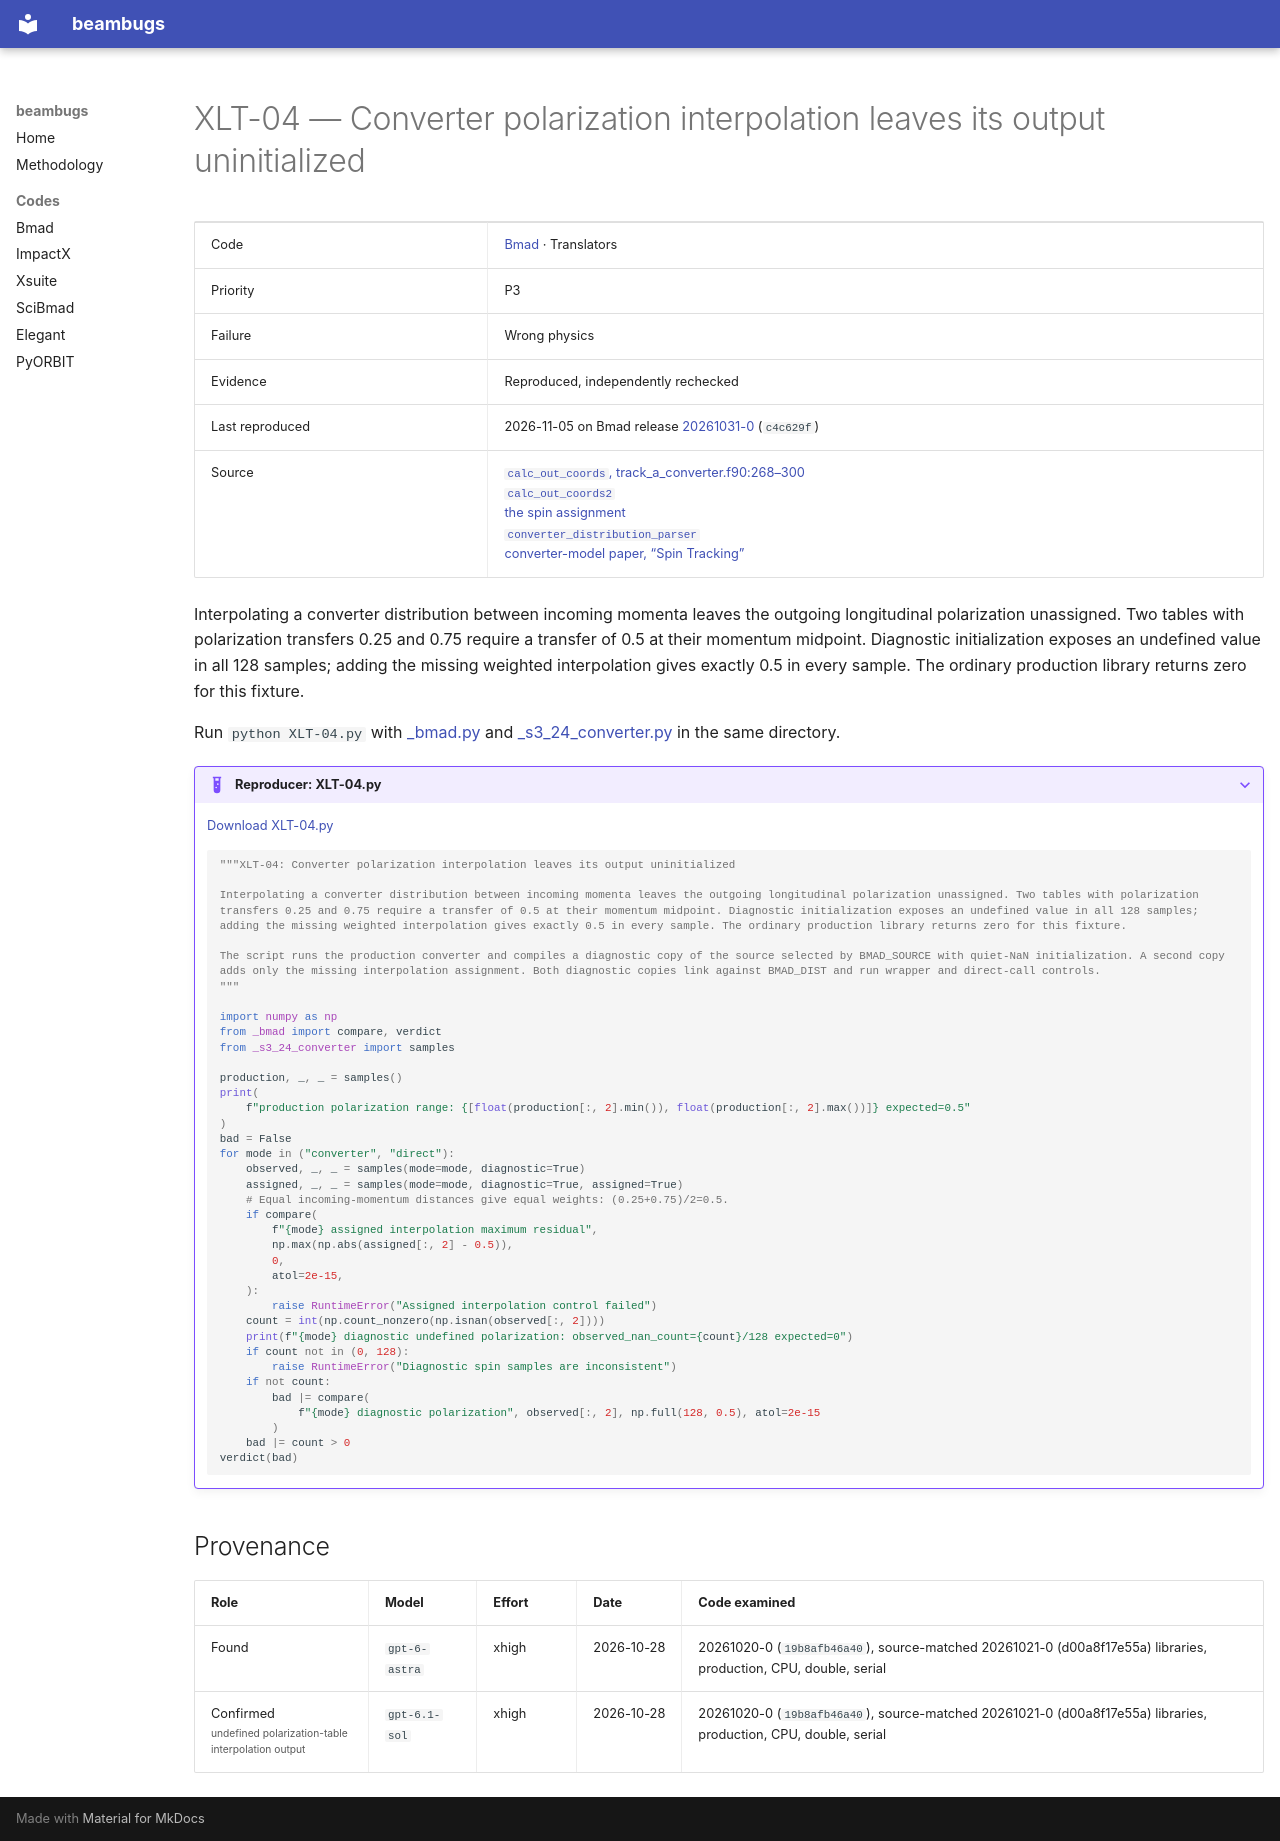

repository: nikitakuklev/beambugs · page: bmad/XLT-04/index.html · generator: mkdocs

---
title: "XLT-04: Converter polarization interpolation leaves its output uninitialized"
hide:
  - toc
---

# XLT-04 — Converter polarization interpolation leaves its output uninitialized

| | |
|---|---|
| Code | [Bmad](../index.md) · Translators |
| Priority | P3 |
| Failure | Wrong physics |
| Evidence | Reproduced, independently rechecked |
| Last reproduced | 2026-11-05 on Bmad release [20261031-0](https://github.com/bmad-sim/bmad-ecosystem/tree/20261031-0) (`c4c629f`) |
| Source | [`calc_out_coords`, track_a_converter.f90:268–300](https://github.com/bmad-sim/bmad-ecosystem/blob/c4c629fc9071d3a56cb1ba5bc714baba65e9c5d3/bmad/low_level/track_a_converter.f90#L268-L300)<br>[`calc_out_coords2`](https://github.com/bmad-sim/bmad-ecosystem/blob/c4c629fc9071d3a56cb1ba5bc714baba65e9c5d3/bmad/low_level/track_a_converter.f90#L332-L335)<br>[the spin assignment](https://github.com/bmad-sim/bmad-ecosystem/blob/c4c629fc9071d3a56cb1ba5bc714baba65e9c5d3/bmad/low_level/track_a_converter.f90#L251-L252)<br>[`converter_distribution_parser`](https://github.com/bmad-sim/bmad-ecosystem/blob/c4c629fc9071d3a56cb1ba5bc714baba65e9c5d3/bmad/parsing/converter_distribution_parser.f90#L172-L201)<br>[converter-model paper, “Spin Tracking”](https://github.com/bmad-sim/bmad-ecosystem/blob/c4c629fc9071d3a56cb1ba5bc714baba65e9c5d3/util_programs/converter_element_modeling/paper/converter.tex#L242-L247) |

Interpolating a converter distribution between incoming momenta leaves the outgoing longitudinal polarization unassigned. Two tables with polarization transfers 0.25 and 0.75 require a transfer of 0.5 at their momentum midpoint. Diagnostic initialization exposes an undefined value in all 128 samples; adding the missing weighted interpolation gives exactly 0.5 in every sample. The ordinary production library returns zero for this fixture.

Run `python XLT-04.py` with [_bmad.py](../helpers/_bmad.py) and [_s3_24_converter.py](../helpers/_s3_24_converter.py) in the same directory.

??? example "Reproducer: XLT-04.py"

    [Download XLT-04.py](XLT-04.py)

    ```python
    """XLT-04: Converter polarization interpolation leaves its output uninitialized

    Interpolating a converter distribution between incoming momenta leaves the outgoing longitudinal polarization unassigned. Two tables with polarization transfers 0.25 and 0.75 require a transfer of 0.5 at their momentum midpoint. Diagnostic initialization exposes an undefined value in all 128 samples; adding the missing weighted interpolation gives exactly 0.5 in every sample. The ordinary production library returns zero for this fixture.

    The script runs the production converter and compiles a diagnostic copy of the source selected by BMAD_SOURCE with quiet-NaN initialization. A second copy adds only the missing interpolation assignment. Both diagnostic copies link against BMAD_DIST and run wrapper and direct-call controls.
    """

    import numpy as np
    from _bmad import compare, verdict
    from _s3_24_converter import samples

    production, _, _ = samples()
    print(
        f"production polarization range: {[float(production[:, 2].min()), float(production[:, 2].max())]} expected=0.5"
    )
    bad = False
    for mode in ("converter", "direct"):
        observed, _, _ = samples(mode=mode, diagnostic=True)
        assigned, _, _ = samples(mode=mode, diagnostic=True, assigned=True)
        # Equal incoming-momentum distances give equal weights: (0.25+0.75)/2=0.5.
        if compare(
            f"{mode} assigned interpolation maximum residual",
            np.max(np.abs(assigned[:, 2] - 0.5)),
            0,
            atol=2e-15,
        ):
            raise RuntimeError("Assigned interpolation control failed")
        count = int(np.count_nonzero(np.isnan(observed[:, 2])))
        print(f"{mode} diagnostic undefined polarization: observed_nan_count={count}/128 expected=0")
        if count not in (0, 128):
            raise RuntimeError("Diagnostic spin samples are inconsistent")
        if not count:
            bad |= compare(
                f"{mode} diagnostic polarization", observed[:, 2], np.full(128, 0.5), atol=2e-15
            )
        bad |= count > 0
    verdict(bad)

    ```

## Provenance

| Role | Model | Effort | Date | Code examined |
|---|---|---|---|---|
| Found | <span class="bb-nowrap">`gpt-6-astra`</span> | xhigh | <span class="bb-nowrap">2026-10-28</span> | 20261020-0 (`19b8afb46a40`), source-matched 20261021-0 (d00a8f17e55a) libraries, production, CPU, double, serial |
| Confirmed<br><small class="bb-scope">undefined polarization-table interpolation output</small> | <span class="bb-nowrap">`gpt-6.1-sol`</span> | xhigh | <span class="bb-nowrap">2026-10-28</span> | 20261020-0 (`19b8afb46a40`), source-matched 20261021-0 (d00a8f17e55a) libraries, production, CPU, double, serial |
